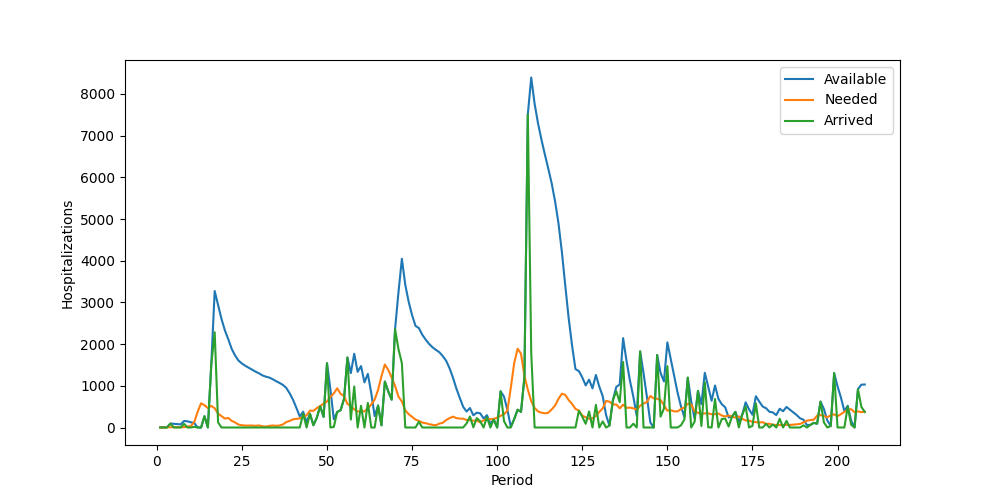

The table this chart was drawn from, first rows:
Period, Inventory, Arrived, Available, Needed, Succeeded, Failed, Lost
1, 5, 0, 5, 0, 0, 0, 0
2, 5, 0, 5, 0, 0, 0, 0
3, 5, 0, 5, 5, 5, 0, 0
4, 0, 95, 95, 6, 6, 0, 0
5, 89, 0, 89, 5, 5, 0, 0
6, 84, 0, 84, 9, 9, 0, 0
7, 75, 0, 75, 6, 6, 0, 0
8, 69, 87, 156, 7, 7, 0, 0
9, 149, 0, 149, 25, 25, 0, 0
10, 124, 0, 124, 32, 32, 0, 0
11, 92, 17, 109, 134, 109, 25, 0
12, 0, 0, 0, 377, 0, 377, 0
13, 0, 0, 0, 581, 0, 581, 0
14, 0, 272, 272, 534, 272, 262, 0
15, 0, 0, 0, 465, 0, 465, 0
16, 0, 1509, 1509, 519, 519, 0, 0
17, 990, 2283, 3273, 461, 461, 0, 0
18, 2812, 123, 2935, 332, 332, 0, 0
19, 2603, 0, 2603, 274, 274, 0, 0
20, 2329, 0, 2329, 214, 214, 0, 0
21, 2115, 0, 2115, 230, 230, 0, 0
22, 1885, 0, 1885, 158, 158, 0, 0
23, 1727, 0, 1727, 122, 122, 0, 0
24, 1605, 0, 1605, 70, 70, 0, 0
25, 1535, 0, 1535, 55, 55, 0, 0
26, 1480, 0, 1480, 47, 47, 0, 0
27, 1433, 0, 1433, 46, 46, 0, 0
28, 1387, 0, 1387, 47, 47, 0, 0
29, 1340, 0, 1340, 40, 40, 0, 0
30, 1300, 0, 1300, 49, 49, 0, 0
31, 1251, 0, 1251, 32, 32, 0, 0
32, 1219, 0, 1219, 20, 20, 0, 0
33, 1199, 0, 1199, 39, 39, 0, 0
34, 1160, 0, 1160, 48, 48, 0, 0
35, 1112, 0, 1112, 41, 41, 0, 0
36, 1071, 0, 1071, 47, 47, 0, 0
37, 1024, 0, 1024, 71, 71, 0, 0
38, 953, 0, 953, 129, 129, 0, 0
39, 824, 0, 824, 156, 156, 0, 0
40, 668, 0, 668, 196, 196, 0, 0
41, 472, 0, 472, 207, 207, 0, 0
42, 265, 0, 265, 218, 218, 0, 0
43, 47, 332, 379, 253, 253, 0, 0
44, 126, 0, 126, 293, 126, 167, 0
45, 0, 330, 330, 405, 330, 75, 0
46, 0, 54, 54, 399, 54, 345, 0
47, 0, 234, 234, 464, 234, 230, 0
48, 0, 509, 509, 514, 509, 5, 0
49, 0, 255, 255, 572, 255, 317, 0
50, 0, 1542, 1542, 625, 625, 0, 0
51, 917, 0, 917, 733, 733, 0, 0
52, 184, 13, 197, 818, 197, 621, 0
53, 0, 372, 372, 940, 372, 568, 0
54, 0, 416, 416, 806, 416, 390, 0
55, 0, 685, 685, 757, 685, 72, 0
56, 0, 1679, 1679, 565, 565, 0, 0
57, 1114, 190, 1304, 518, 518, 0, 0
58, 786, 983, 1769, 434, 434, 0, 0
59, 1335, 0, 1335, 383, 383, 0, 0
60, 952, 521, 1473, 391, 391, 0, 0
... 148 more rows
